Labelled photos from "Augmented_Preprocessed_Dataset", an image-classification folder in Prothomaa/Ensemble-of-deep-learning-models-for-eye-disease-classification. The possible labels are: diabetic retinopathy, glaucoma, healthy, macular scar, myopia.

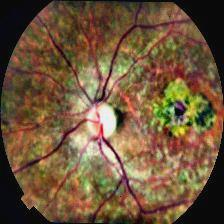
Label: macular scar

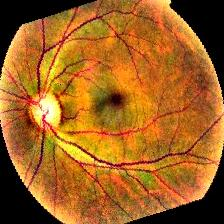
Label: glaucoma

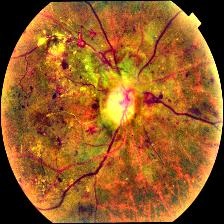
Label: diabetic retinopathy

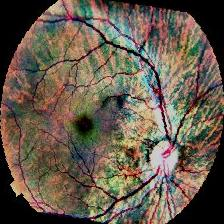
Label: myopia

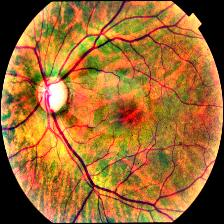
Label: glaucoma

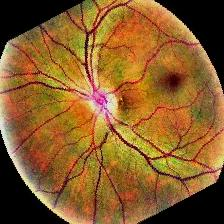
Label: healthy
